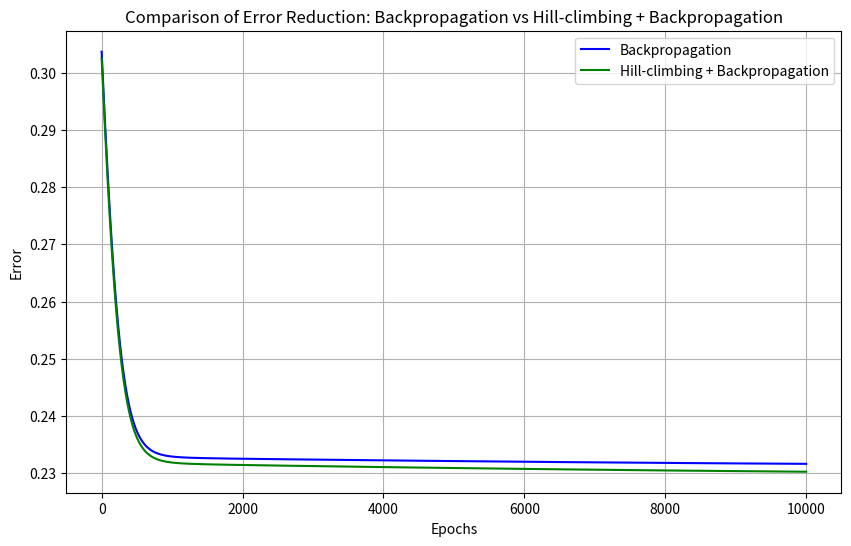

The matplotlib source for this figure:
import matplotlib.pyplot as plt
import numpy as np
np.random.seed(42)
# ค่าเริ่มต้นของน้ำหนักและไบแอส
weights = {
    'w1': 0.15, 'w2': 0.20, 'w3': 0.25, 'w4': 0.30,
    'w5': 0.40, 'w6': 0.45, 'w7': 0.50, 'w8': 0.55
}
biases = {'b1': 0.35, 'b2': 0.60}

# ข้อมูลอินพุตและผลลัพธ์ที่ต้องการ
inputs = np.array([0.05, 0.10])
target_outputs = np.array([0.01, 0.99])

# ฟังก์ชัน Sigmoid
def sigmoid(x):
    return 1 / (1 + np.exp(-x))

# ฟังก์ชันอนุพันธ์ของ Sigmoid
def sigmoid_derivative(x):
    return x * (1 - x)

# ฟังก์ชันคำนวณ feedforward
def feedforward(inputs, weights, biases):
    h1_input = inputs[0] * weights['w1'] + inputs[1] * weights['w3'] + biases['b1']
    h2_input = inputs[0] * weights['w2'] + inputs[1] * weights['w4'] + biases['b1']
    h1_output = sigmoid(h1_input)
    h2_output = sigmoid(h2_input)

    o1_input = h1_output * weights['w5'] + h2_output * weights['w7'] + biases['b2']
    o2_input = h1_output * weights['w6'] + h2_output * weights['w8'] + biases['b2']
    o1_output = sigmoid(o1_input)
    o2_output = sigmoid(o2_input)
    
    return np.array([o1_output, o2_output]), np.array([h1_output, h2_output])

# ฟังก์ชันคำนวณความผิดพลาด (Mean Squared Error)
def calculate_error(predicted, target):
    return np.mean((predicted - target) ** 2)

# การอัปเดตน้ำหนักด้วย Backpropagation
def backpropagation(weights, biases, inputs, hidden_outputs, outputs, target_outputs, learning_rate=0.01):
    output_errors = target_outputs - outputs
    output_deltas = output_errors * sigmoid_derivative(outputs)

    hidden_errors = np.dot(output_deltas, [weights['w5'], weights['w6']])
    hidden_deltas = hidden_errors * sigmoid_derivative(hidden_outputs)

    # ปรับน้ำหนักและไบแอส
    weights['w5'] += learning_rate * output_deltas[0] * hidden_outputs[0]
    weights['w6'] += learning_rate * output_deltas[0] * hidden_outputs[1]
    weights['w7'] += learning_rate * output_deltas[1] * hidden_outputs[0]
    weights['w8'] += learning_rate * output_deltas[1] * hidden_outputs[1]

    weights['w1'] += learning_rate * hidden_deltas[0] * inputs[0]
    weights['w2'] += learning_rate * hidden_deltas[0] * inputs[1]
    weights['w3'] += learning_rate * hidden_deltas[1] * inputs[0]
    weights['w4'] += learning_rate * hidden_deltas[1] * inputs[1]

    biases['b1'] += learning_rate * hidden_deltas.sum()
    biases['b2'] += learning_rate * output_deltas.sum()

    return weights, biases

# การอัปเดตน้ำหนักด้วยการผสาน Hill-climbing
def hill_climbing(weights, biases, inputs, target_outputs, iterations=1000, step_size=0.01):
    best_weights = weights.copy()
    best_biases = biases.copy()
    best_error = float('inf')

    for _ in range(iterations):
        # สุ่มปรับน้ำหนักเล็กน้อย
        new_weights = {k: v + step_size * (np.random.rand() - 0.5) for k, v in weights.items()}
        new_biases = {k: v + step_size * (np.random.rand() - 0.5) for k, v in biases.items()}
        
        outputs, _ = feedforward(inputs, new_weights, new_biases)
        error = calculate_error(outputs, target_outputs)

        if error < best_error:
            best_error = error
            best_weights = new_weights
            best_biases = new_biases

    return best_weights, best_biases

# การฝึกด้วยการเปรียบเทียบทั้งสองวิธีและการเก็บ Error ในแต่ละ Epoch
def train_and_compare():
    epochs = 10000
    learning_rate = 0.02

    # Train with Backpropagation only
    bp_weights = weights.copy()
    bp_biases = biases.copy()
    bp_errors = []

    for epoch in range(epochs):
        outputs, hidden_outputs = feedforward(inputs, bp_weights, bp_biases)
        bp_error = calculate_error(outputs, target_outputs)
        bp_errors.append(bp_error)
        bp_weights, bp_biases = backpropagation(bp_weights, bp_biases, inputs, hidden_outputs, outputs, target_outputs, learning_rate)

    # Backpropagation + Hill-climbing
    hc_weights, hc_biases = hill_climbing(weights.copy(), biases.copy(), inputs, target_outputs)
    hc_errors = []

    for epoch in range(epochs):
        outputs, hidden_outputs = feedforward(inputs, hc_weights, hc_biases)
        hc_error = calculate_error(outputs, target_outputs)
        hc_errors.append(hc_error)
        hc_weights, hc_biases = backpropagation(hc_weights, hc_biases, inputs, hidden_outputs, outputs, target_outputs, learning_rate)

    print("="*65)
    print("Error Backpropagation:", bp_errors[-1])
    print("Error Hill-climbing + Backpropagation:", hc_errors[-1])
    print("="*65)
    if bp_errors[-1] < hc_errors[-1]:
        print("Backpropagation win!!.")
    else:
        print("Hill-climbing + Backpropagation win!!")
    
    # Plotting the Errors for comparison
    plt.figure(figsize=(10, 6))
    plt.plot(bp_errors, label="Backpropagation", color='blue')
    plt.plot(hc_errors, label="Hill-climbing + Backpropagation", color='green')
    plt.xlabel("Epochs")
    plt.ylabel("Error")
    plt.title("Comparison of Error Reduction: Backpropagation vs Hill-climbing + Backpropagation")
    plt.legend()
    plt.grid(True)
    plt.show()

# เรียกฟังก์ชัน train_and_compare() เพื่อเริ่มการฝึกและแสดงกราฟ
train_and_compare()
